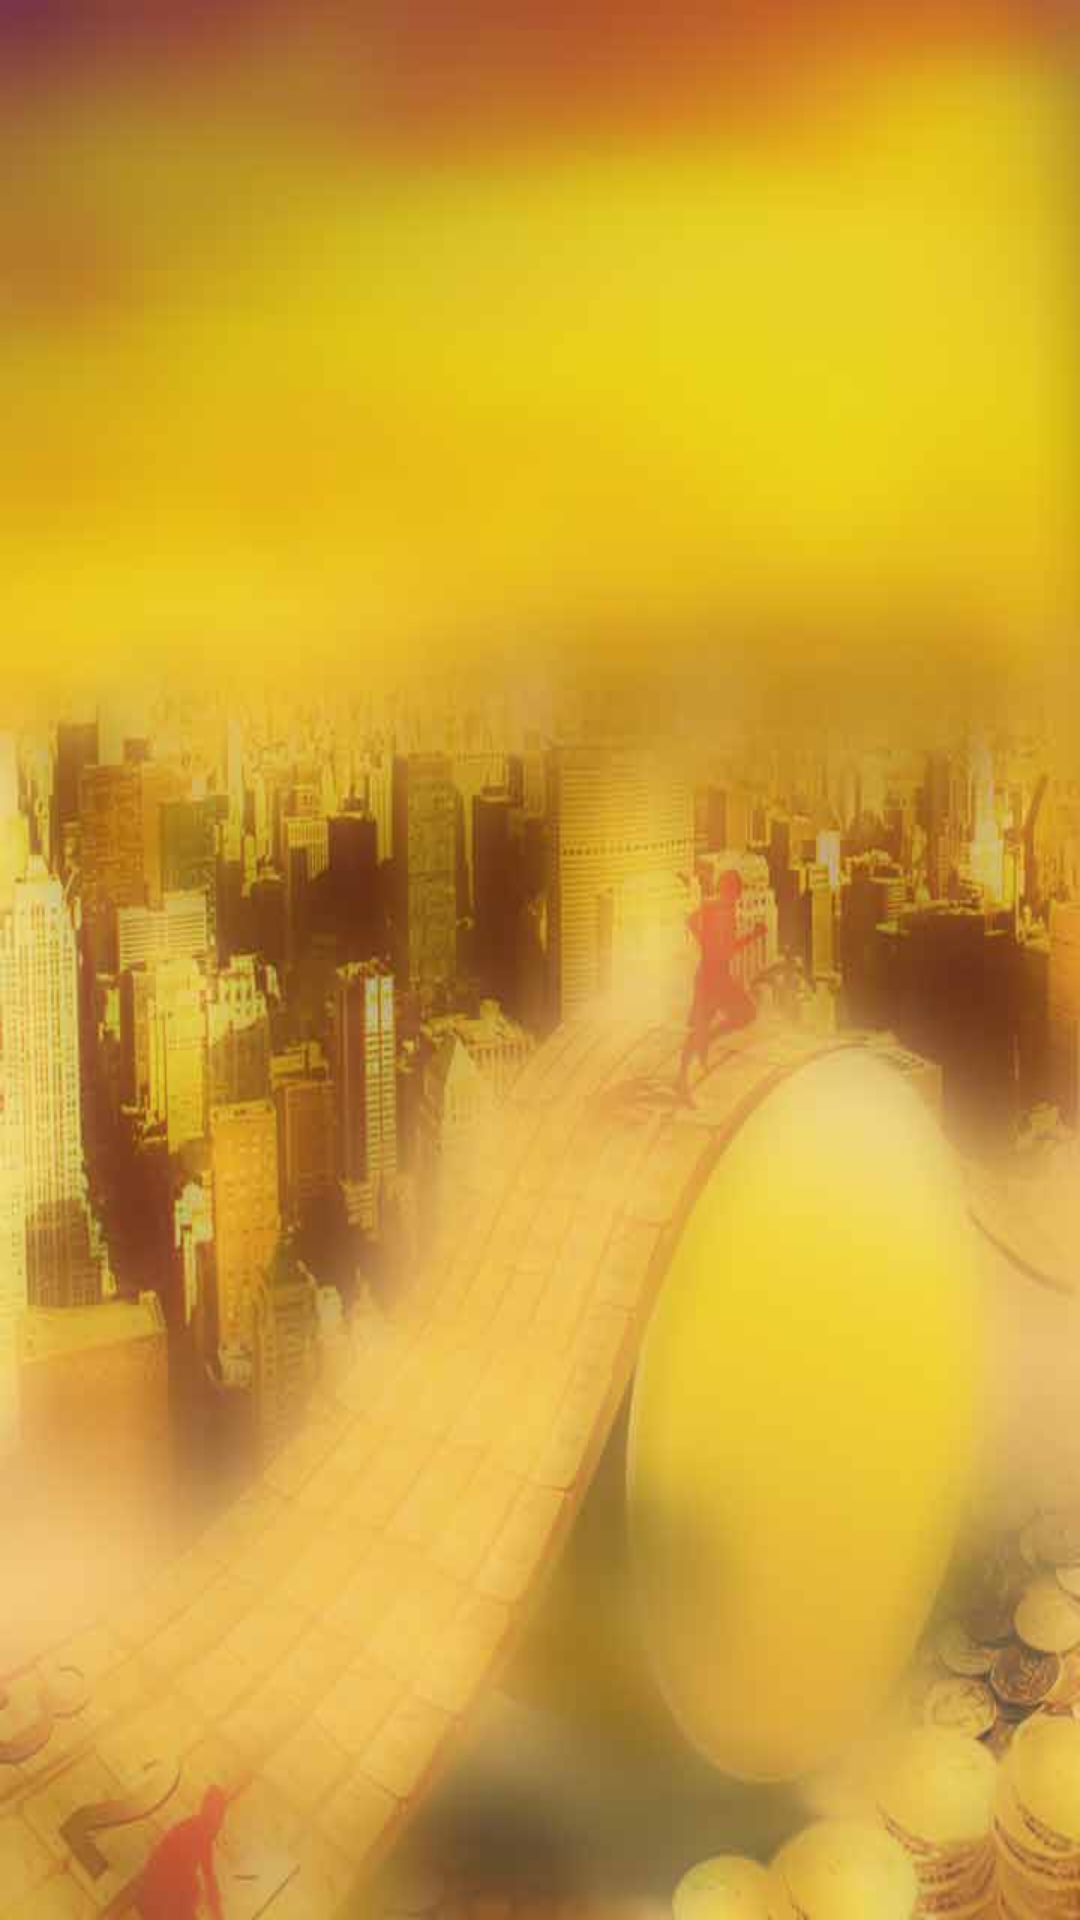

Android layout source for this screen:
<!-- AndroidManifest.xml: application theme AppTheme -->
<!-- res/layout/fragment_about.xml -->
<FrameLayout xmlns:android="http://schemas.android.com/apk/res/android"
    xmlns:tools="http://schemas.android.com/tools"
    android:layout_width="match_parent"
    android:layout_height="match_parent"
    android:background="@drawable/bg"
    android:padding="@dimen/framelayout_padding"
    tools:context="com.yt.loaninterestrate.activity.About">


</FrameLayout>
<!-- resources referenced by this layout -->
<resources>
  <dimen name="framelayout_padding">15dp</dimen>
  <!-- drawable bg: jpg bitmap (drawable-mdpi, 42617 bytes) -->
  <style name="AppTheme" parent="Theme.AppCompat.Light.DarkActionBar">
          
      </style>
</resources>
